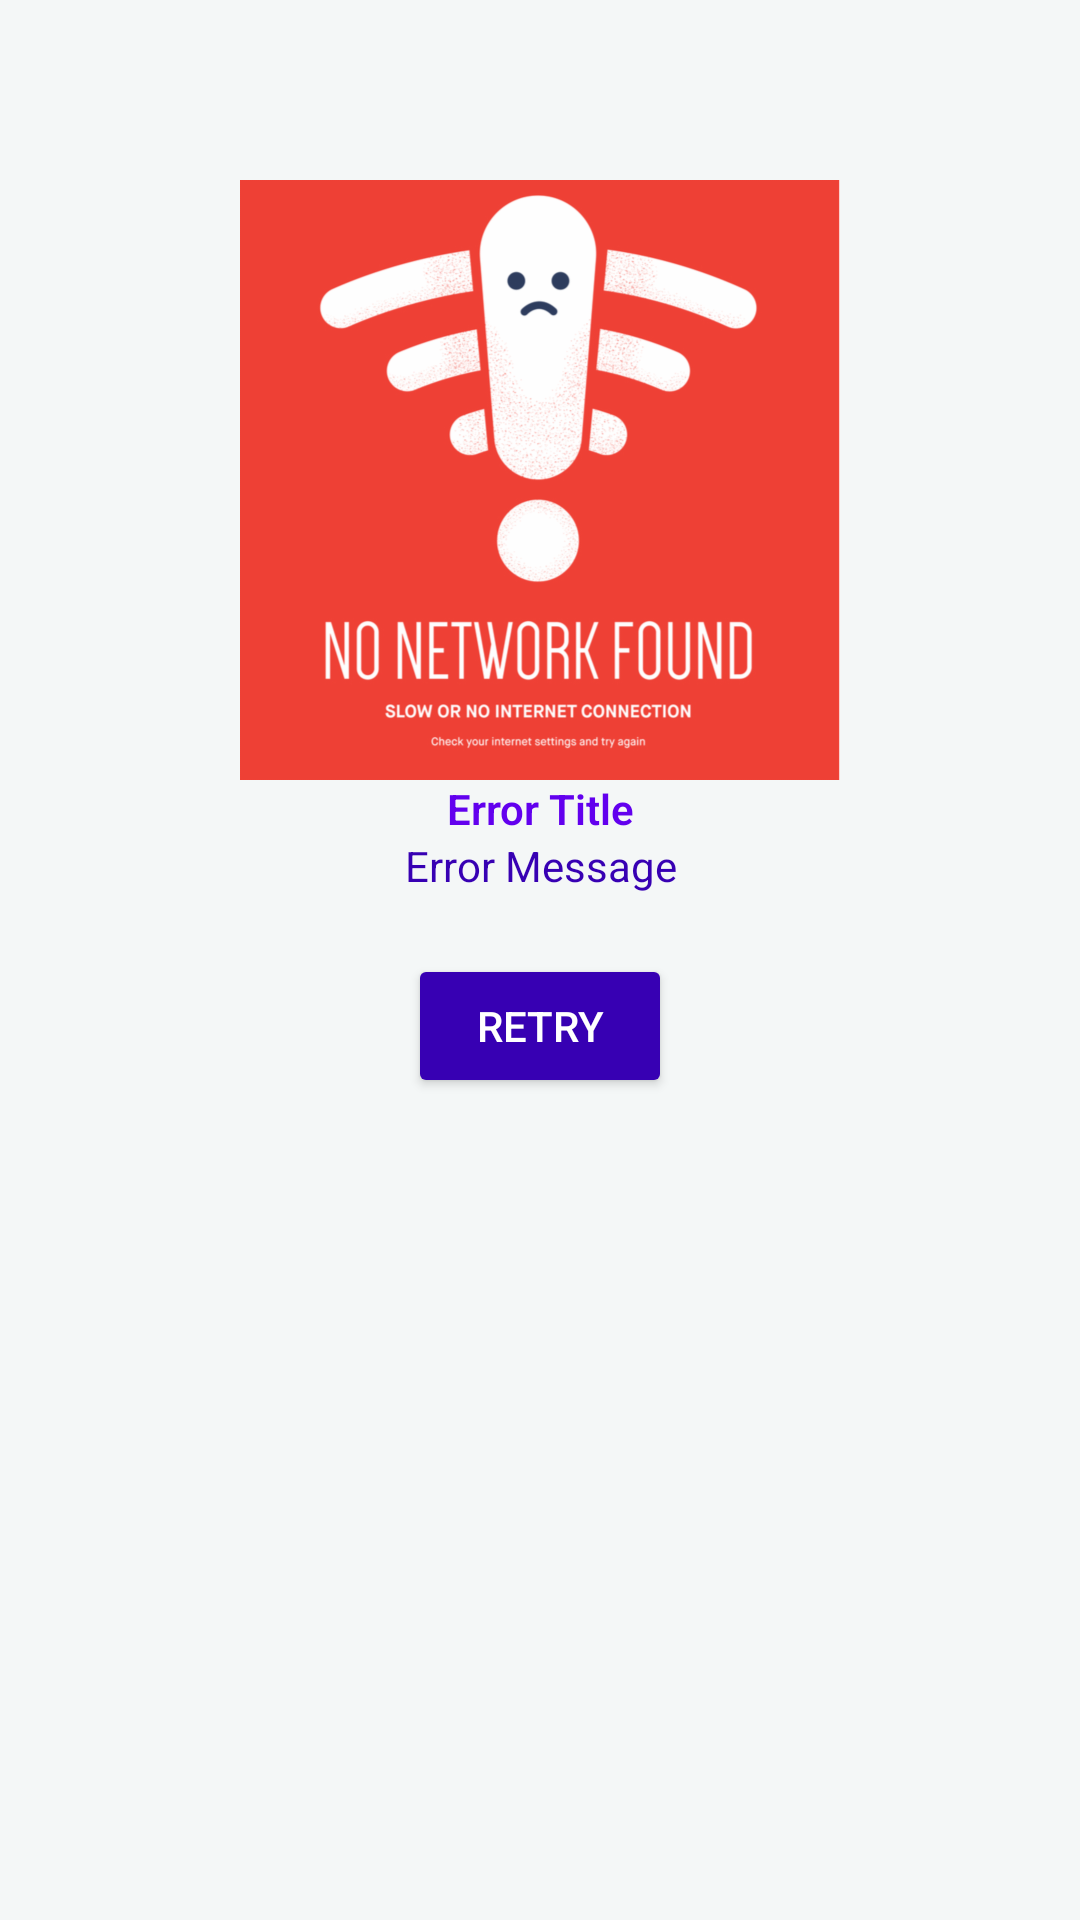

Android layout source for this screen:
<!-- AndroidManifest.xml: application theme AppTheme -->
<!-- res/layout/error.xml -->
<?xml version="1.0" encoding="utf-8"?>
<RelativeLayout
    xmlns:android="http://schemas.android.com/apk/res/android"
    android:layout_width="match_parent"
    android:layout_height="match_parent"
    android:paddingLeft="16dp"
    android:paddingRight="16dp"
    android:background="@color/colorBackground"
    android:id="@+id/errorLayout"
    android:visibility="visible">

    <ImageView
        android:id="@+id/errorImage"
        android:src="@drawable/network"
        android:layout_width="200dp"
        android:layout_height="200dp"
        android:layout_centerHorizontal="true"
        android:layout_marginTop="60dp"/>

    <TextView
        android:id="@+id/errorTitle"
        android:text="Error Title"
        android:textColor="@color/colorPrimary"
        android:textStyle="bold"
        android:fontFamily="sans-serif-light"
        android:layout_centerHorizontal="true"
        android:layout_below="@id/errorImage"
        android:gravity="center_horizontal"
        android:layout_width="wrap_content"
        android:layout_height="wrap_content"/>

    <TextView
        android:id="@+id/errorMessage"
        android:text="Error Message"
        android:textColor="@color/colorPrimaryDark"
        android:layout_centerHorizontal="true"
        android:layout_below="@id/errorTitle"
        android:gravity="center_horizontal"
        android:layout_width="wrap_content"
        android:layout_height="wrap_content"/>

    <Button
        android:id="@+id/btnRetry"
        android:layout_width="wrap_content"
        android:layout_height="wrap_content"
        android:text="Retry"
        android:backgroundTint="@color/colorPrimaryDark"
        android:textColor="#fff"
        android:layout_below="@id/errorMessage"
        android:layout_marginTop="20dp"
        android:layout_centerHorizontal="true"/>

</RelativeLayout>
<!-- resources referenced by this layout -->
<resources>
  <color name="colorBackground">#F4F7F7</color>
  <color name="colorPrimary">#6200EE</color>
  <color name="colorPrimaryDark">#3700B3</color>
  <!-- drawable network: png bitmap (drawable-hdpi, 110468 bytes) -->
  <style name="AppTheme" parent="Theme.AppCompat.Light.DarkActionBar">
          
          <item name="colorPrimary">@color/colorPrimary</item>
          <item name="colorPrimaryDark">@color/colorPrimaryDark</item>
          <item name="colorAccent">@color/colorAccent</item>
  
  
  
  
      </style>
  <color name="colorAccent">#ff9720</color>
</resources>
